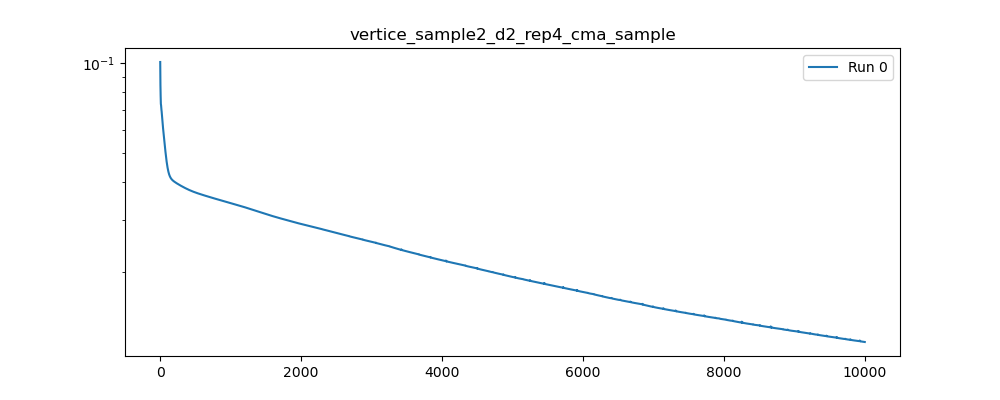

Data behind this chart, as committed beside it:
, 0
0, 0.1011
1, 0.09039
2, 0.08619
3, 0.0847
4, 0.083
5, 0.08053
6, 0.07778
7, 0.07542
8, 0.07389
9, 0.07321
10, 0.073
11, 0.07283
12, 0.07243
13, 0.07182
14, 0.07114
15, 0.07056
16, 0.07014
17, 0.06989
18, 0.0697
19, 0.06947
20, 0.06913
21, 0.06865
22, 0.06809
23, 0.06751
24, 0.06698
25, 0.06652
26, 0.06612
27, 0.06572
28, 0.06528
29, 0.06479
30, 0.06428
31, 0.0638
32, 0.06339
33, 0.06304
34, 0.06272
35, 0.06241
36, 0.06207
37, 0.06172
38, 0.06138
39, 0.06107
40, 0.06079
41, 0.0605
42, 0.0602
43, 0.05988
44, 0.05954
45, 0.05921
46, 0.05888
47, 0.05857
48, 0.05825
49, 0.05792
50, 0.05759
51, 0.05727
52, 0.05695
53, 0.05665
54, 0.05635
55, 0.05605
56, 0.05575
57, 0.05545
58, 0.05516
59, 0.05486
... 9,940 more rows
